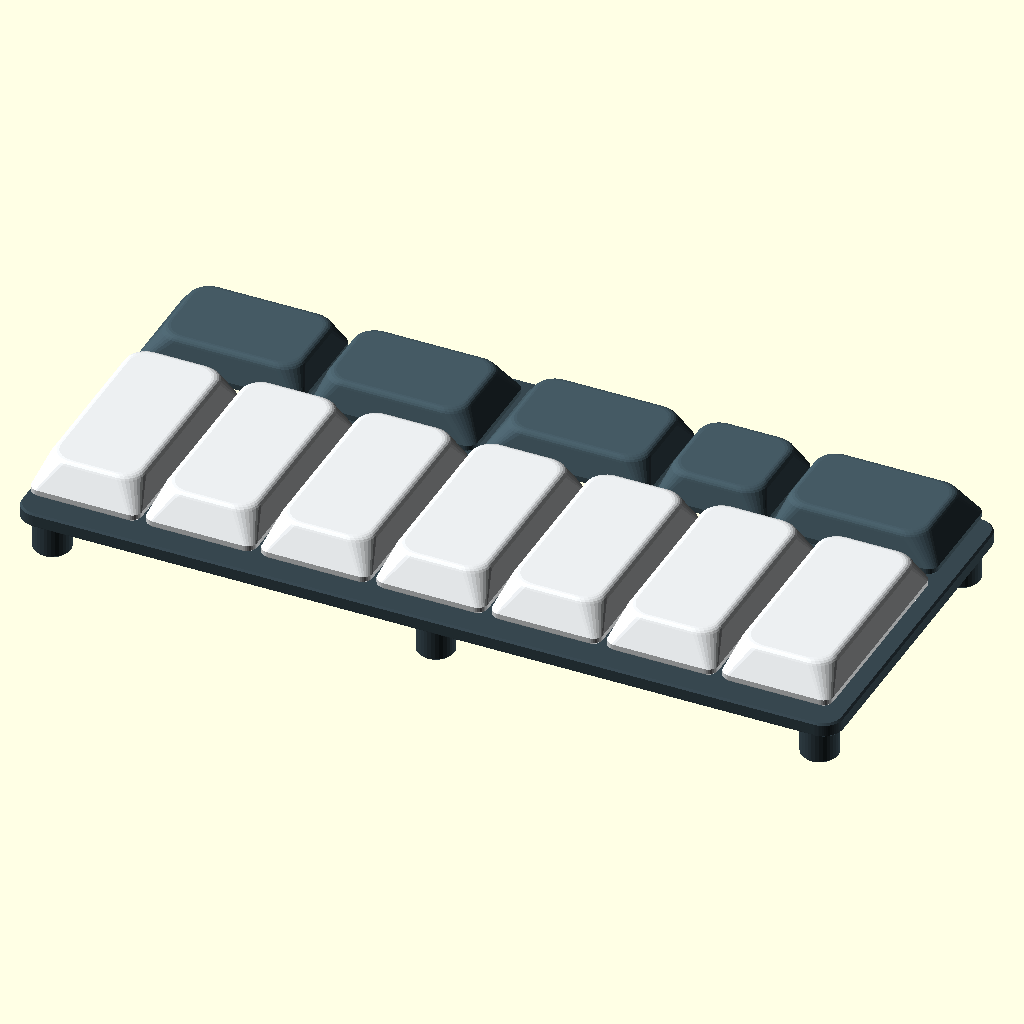
Cell 1: the model at its default parameters.
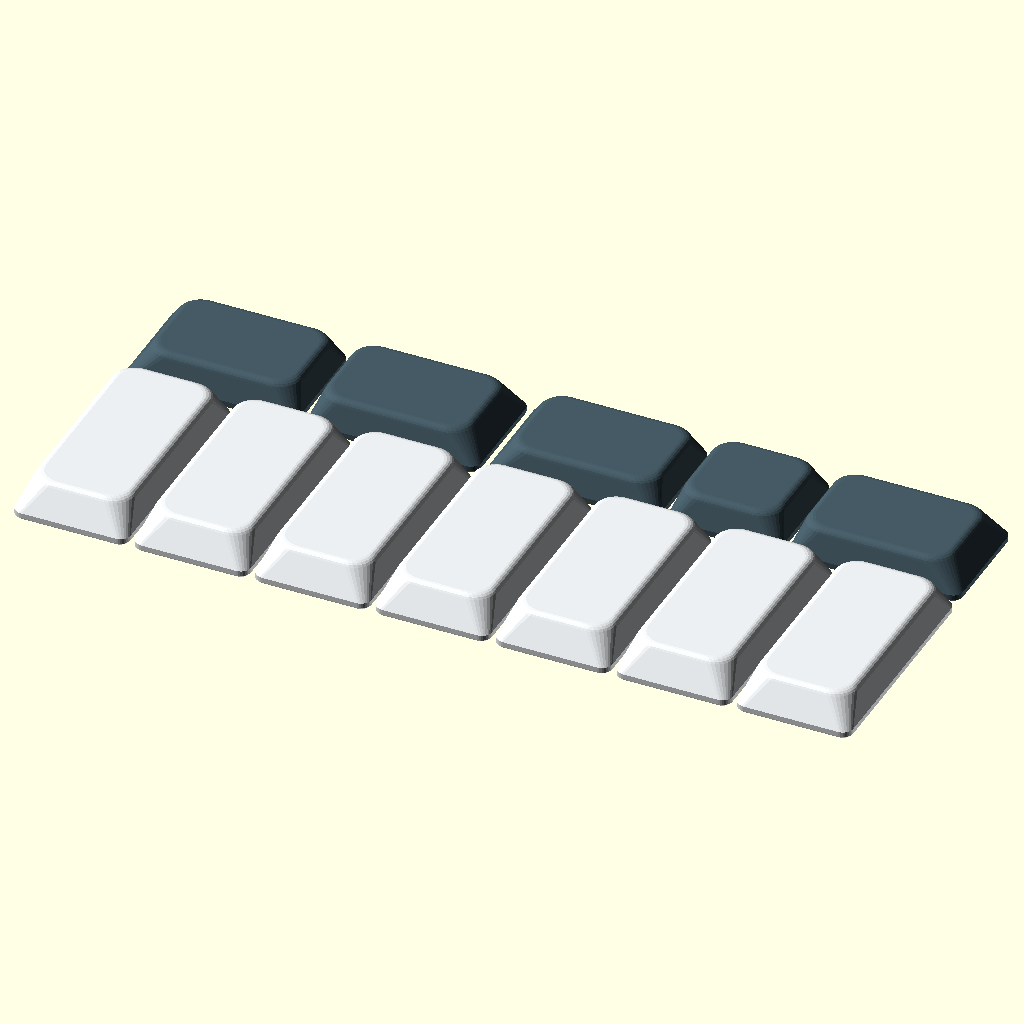
Cell 2: show_plate = false (everything else at default).
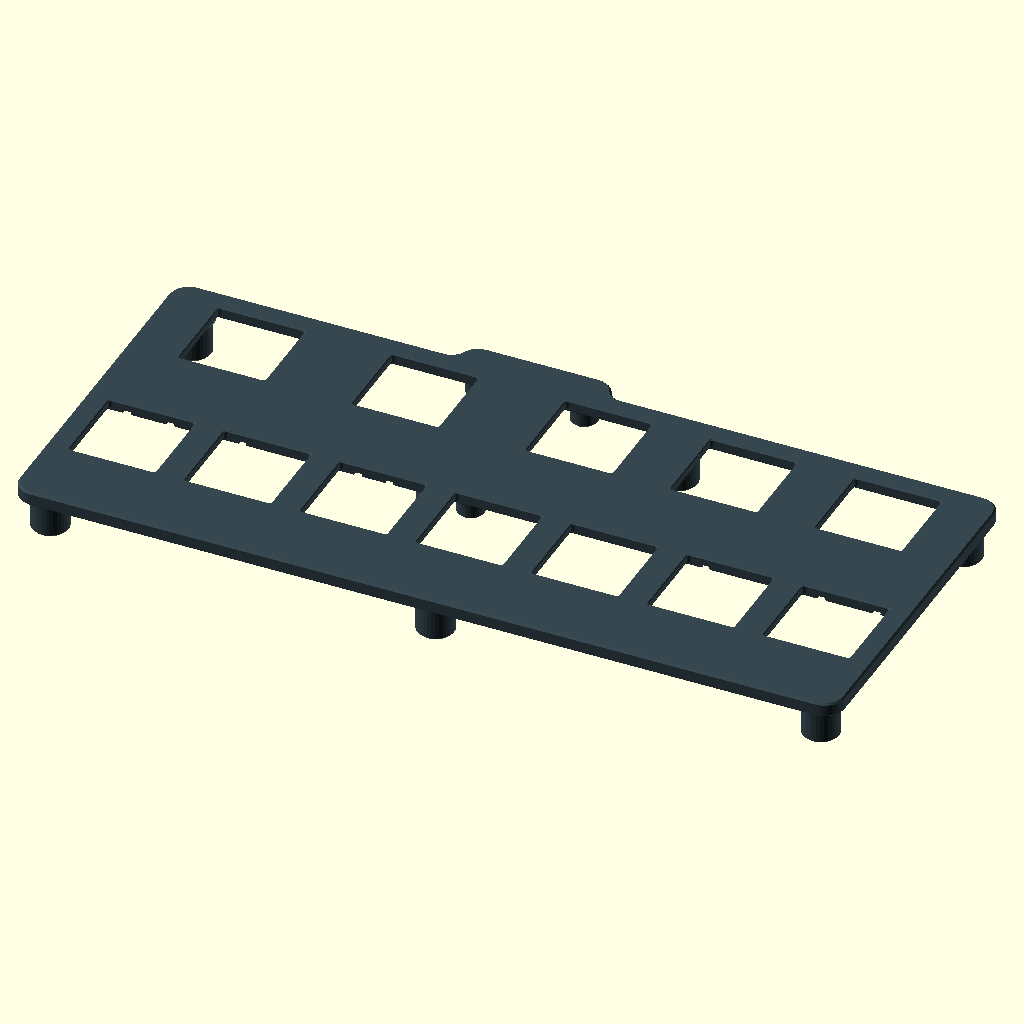
Cell 3 — show_caps set to false, the other parameters unchanged.
The same orthographic view direction (rotation 55°, 0°, 25°; colour scheme Cornfield) for every cell, with the view re-fitted per cell, so scale and position can differ between cells.
OpenSCAD source file hardware/3d/keyboard/assembly.scad:
// assembly.scad — VISUAL fit check: plate + caps + under-plate ghosts.
// Spec: hardware/3d/keyboard/octaves-plan.md §5 (file structure) / §8 (v1.0 scope).
// Not printable — export STLs from plate.scad and key_cap.scad. This file
// composes them: caps float cap_float above the plate (switch stem height, §7)
// plus the ghost visualizations DEFINED in plate.scad (parametric KS-33 /
// PCF board / right-angle I2C header — fast, and the KS-33 one is the Silent
// we build with). Opt-in vendor meshes (../vendor/, see vendor/README.md)
// overlay the real geometry for high-fidelity checks: the PCF mesh carries
// the true component detail (it caught the SSOP corner), the switch mesh is
// the STANDARD KS-33 — not the Silent — so visual reference only.

use <plate.scad>
use <key_cap.scad>

/* [View] */
show_plate = true;
show_caps = true;
// parametric KS-33 ghosts seated in every cutout (D#/F# rotated per key_rot)
show_switches = false;
// ghost PCF8575 board hanging at standoff height
show_pcf = false;
// ghost right-angle I2C header (5-pin column, tails north over the tab)
show_header = false;
// keys pressed for a quick travel sanity view (0 = none), e.g. 1 presses C;
// range covers the full 24-key final keybed at octaves = 2
pressed_key = 0; // [0:24]

/* [View — vendor meshes (opt-in, slower)] */
// real PCF8575 module mesh (true component detail)
show_pcf_mesh = false;
// real switch mesh — ⚠️ STANDARD KS-33, not the Silent; visual only
show_switch_mesh = false;

/* [Colors — OP-1 × HiChord mood, preview only] */
plate_color = "#37474f";
natural_color = "#eceff1";
sharp_color = "#455a64";

/* [Hidden] */
$fn = $preview ? 32 : 64;
// switch stem height above the plate top (§7 assembly value)
cap_float = 2.0;
// KS-33 total travel
travel = 3.0;

keys = layout_keys(plate_octaves());
echo(str("assembly: ", len(keys), " keys · plate top z=", plate_thick(), " · caps at z=", plate_thick() + cap_float));

// key_dir() (touch direction per key) comes from plate.scad, defined beside
// key_rot() so the per-key identity switches stay with the layout table

if (show_plate) color(plate_color) plate();

if (show_caps)
  for (i = [0 : len(keys) - 1]) {
    k = keys[i];
    z = plate_thick() + cap_float - (i + 1 == pressed_key ? travel : 0);
    color(k[3] == 2 ? natural_color : sharp_color)
      translate([key_x(k), key_y(k), z])
        cap(k[2], k[3], key_dir(k));
  }

if (show_switches) switch_ghosts();
if (show_pcf) pcf_ghosts();
if (show_header) pcf_header_ghosts();
if (show_pcf_mesh) pcf_mesh_ghosts();
if (show_switch_mesh) switch_mesh_ghosts();
Parameter table extracted from the source (name, type, default, range or options):
show_plate: bool, default true
show_caps: bool, default true
show_switches: bool, default false
show_pcf: bool, default false
show_header: bool, default false
pressed_key: number, default 0, range 0 to 24
show_pcf_mesh: bool, default false
show_switch_mesh: bool, default false
plate_color: string, default "#37474f"
natural_color: string, default "#eceff1"
sharp_color: string, default "#455a64"
